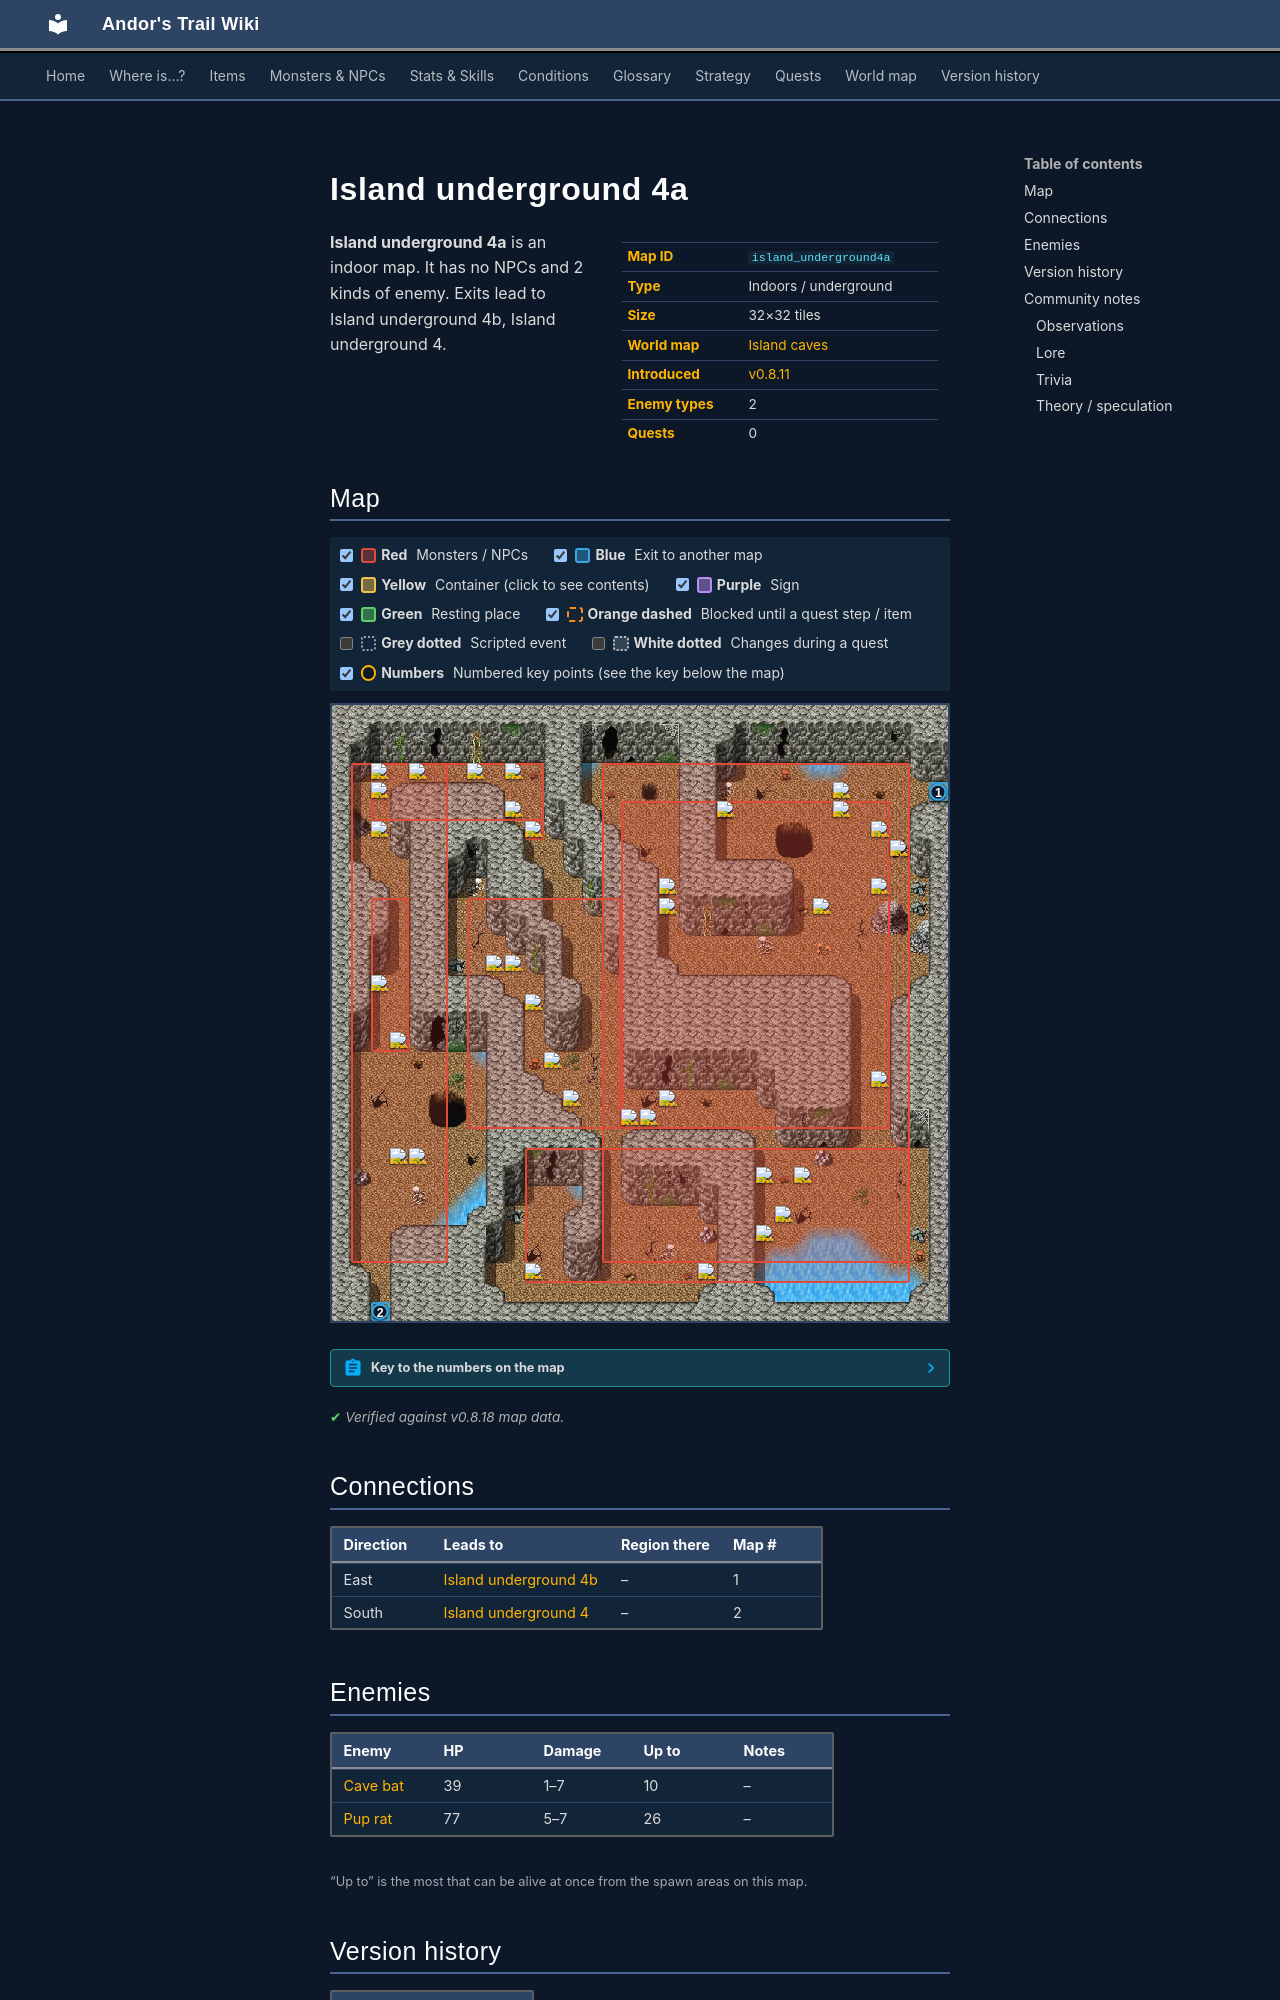

repository: asdfghjkl628/Andor-s-Trail-Wikiiii · page: maps/island_underground4a/index.html · generator: mkdocs

---
description: "Island underground 4a is an indoor location in Andor's Trail. Enemies: Cave bat, Pup rat. Exits to Island underground 4b, Island underground 4."
---

# Island underground 4a

<div class="infobox" markdown>

| | |
|---|---|
| **Map ID** | `island_underground4a` |
| **Type** | Indoors / underground |
| **Size** | 32×32 tiles |
| **World map** | [Island caves](index.md) |
| **Introduced** | [v0.8.11](../versions/0.8.11.md) |
| **Enemy types** | 2 |
| **Quests** | 0 |

</div>

**Island underground 4a** is an indoor map. It has no NPCs and 2 kinds of enemy. Exits lead to Island underground 4b, Island underground 4.
